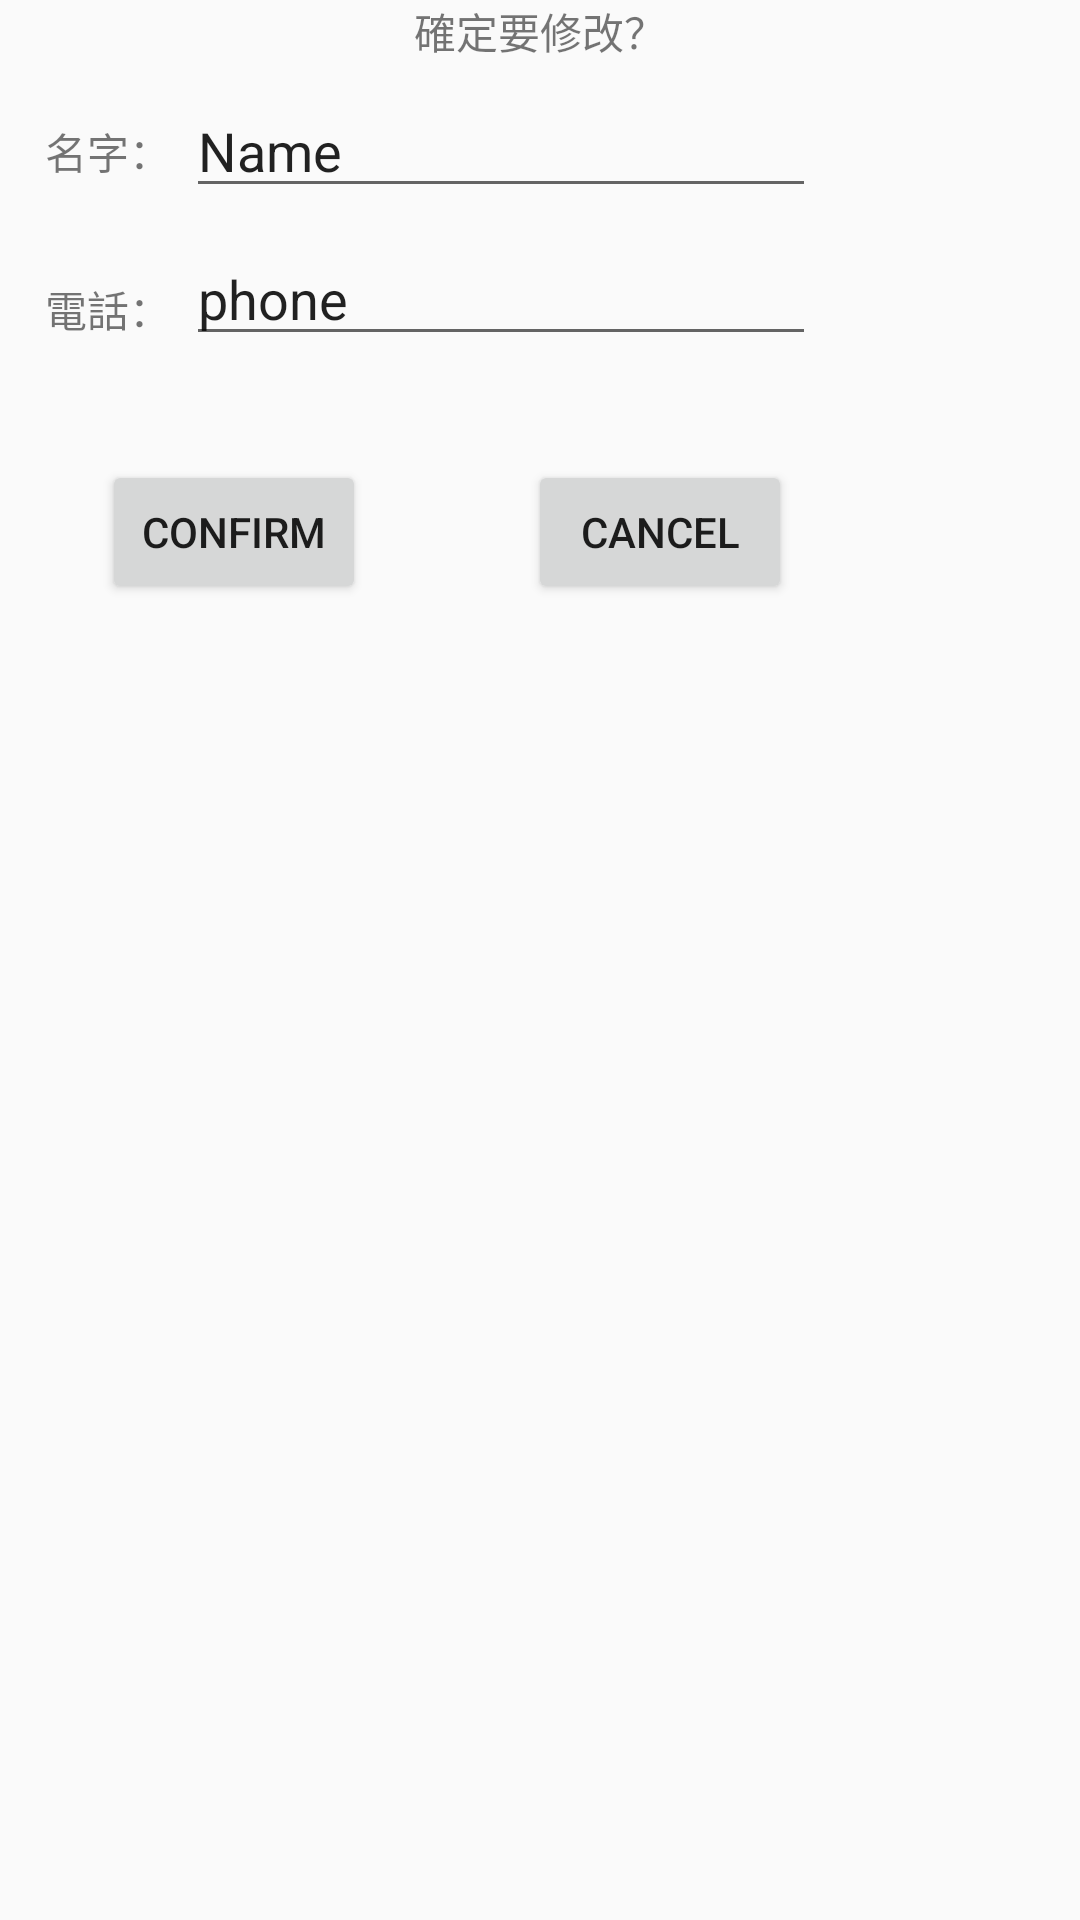

Write the Android layout XML for this screen, with the resource values it uses.
<!-- AndroidManifest.xml: application theme AppTheme -->
<!-- res/layout/activity_update.xml -->
<?xml version="1.0" encoding="utf-8"?>
<androidx.constraintlayout.widget.ConstraintLayout xmlns:android="http://schemas.android.com/apk/res/android"
    xmlns:app="http://schemas.android.com/apk/res-auto"
    xmlns:tools="http://schemas.android.com/tools"
    android:layout_width="match_parent"
    android:layout_height="match_parent"
    tools:context=".UpdateActivity">
    <TextView
        android:id="@+id/textView"
        android:layout_width="wrap_content"
        android:layout_height="wrap_content"
        android:layout_marginTop="40dp"
        android:text="@string/textview_name"
        app:layout_constraintEnd_toStartOf="@+id/update_name"
        app:layout_constraintHorizontal_bias="0.75"
        app:layout_constraintStart_toStartOf="parent"
        app:layout_constraintTop_toTopOf="parent" />

    <TextView
        android:id="@+id/textView2"
        android:layout_width="wrap_content"
        android:layout_height="wrap_content"
        android:layout_marginTop="32dp"
        android:text="@string/textview_phone"
        app:layout_constraintStart_toStartOf="@+id/textView"
        app:layout_constraintTop_toBottomOf="@+id/textView"
        tools:text="@string/textview_phone" />

    <Button
        android:id="@+id/button_update"
        android:layout_width="wrap_content"
        android:layout_height="wrap_content"
        android:layout_marginTop="40dp"
        android:text="@string/button_confirm"
        app:layout_constraintEnd_toStartOf="@+id/button_cancel"
        app:layout_constraintHorizontal_bias="0.387"
        app:layout_constraintStart_toStartOf="parent"
        app:layout_constraintTop_toBottomOf="@+id/textView2" />

    <Button
        android:id="@+id/button_cancel"
        android:layout_width="wrap_content"
        android:layout_height="wrap_content"
        android:layout_marginEnd="96dp"
        android:layout_marginRight="96dp"
        android:text="@string/button_cancel"
        app:layout_constraintEnd_toEndOf="parent"
        app:layout_constraintTop_toTopOf="@+id/button_update" />

    <EditText
        android:id="@+id/update_name"
        android:layout_width="wrap_content"
        android:layout_height="wrap_content"
        android:layout_marginTop="28dp"
        android:layout_marginEnd="88dp"
        android:layout_marginRight="88dp"
        android:ems="10"
        android:inputType="textPersonName"
        android:text="Name"
        app:layout_constraintEnd_toEndOf="parent"
        app:layout_constraintTop_toTopOf="parent" />

    <EditText
        android:id="@+id/update_phone"
        android:layout_width="wrap_content"
        android:layout_height="wrap_content"
        android:layout_marginTop="8dp"
        android:ems="10"
        android:inputType="textPersonName"
        android:text="phone"
        app:layout_constraintEnd_toEndOf="@+id/update_name"
        app:layout_constraintTop_toBottomOf="@+id/update_name" />

    <TextView
        android:id="@+id/textView3"
        android:layout_width="wrap_content"
        android:layout_height="23dp"
        android:text="@string/prompt_update"
        app:layout_constraintEnd_toEndOf="parent"
        app:layout_constraintStart_toStartOf="parent"
        app:layout_constraintTop_toTopOf="parent" />
</androidx.constraintlayout.widget.ConstraintLayout>
<!-- resources referenced by this layout -->
<resources>
  <string name="button_cancel">Cancel</string>
  <string name="button_confirm">Confirm</string>
  <string name="prompt_update">確定要修改？</string>
  <string name="textview_name">名字：</string>
  <string name="textview_phone">電話：</string>
  <style name="AppTheme" parent="Theme.AppCompat.Light.DarkActionBar">
          
          <item name="colorPrimary">@color/colorPrimary</item>
          <item name="colorPrimaryDark">@color/colorPrimaryDark</item>
          <item name="colorAccent">@color/colorAccent</item>
      </style>
  <!-- not gathered from this repository: default colours our renderer supplied (Android Studio template values) -->
  <color name="colorPrimary">#FF6200EE</color>
  <color name="colorPrimaryDark">#FF3700B3</color>
  <color name="colorAccent">#FF03DAC5</color>
</resources>
